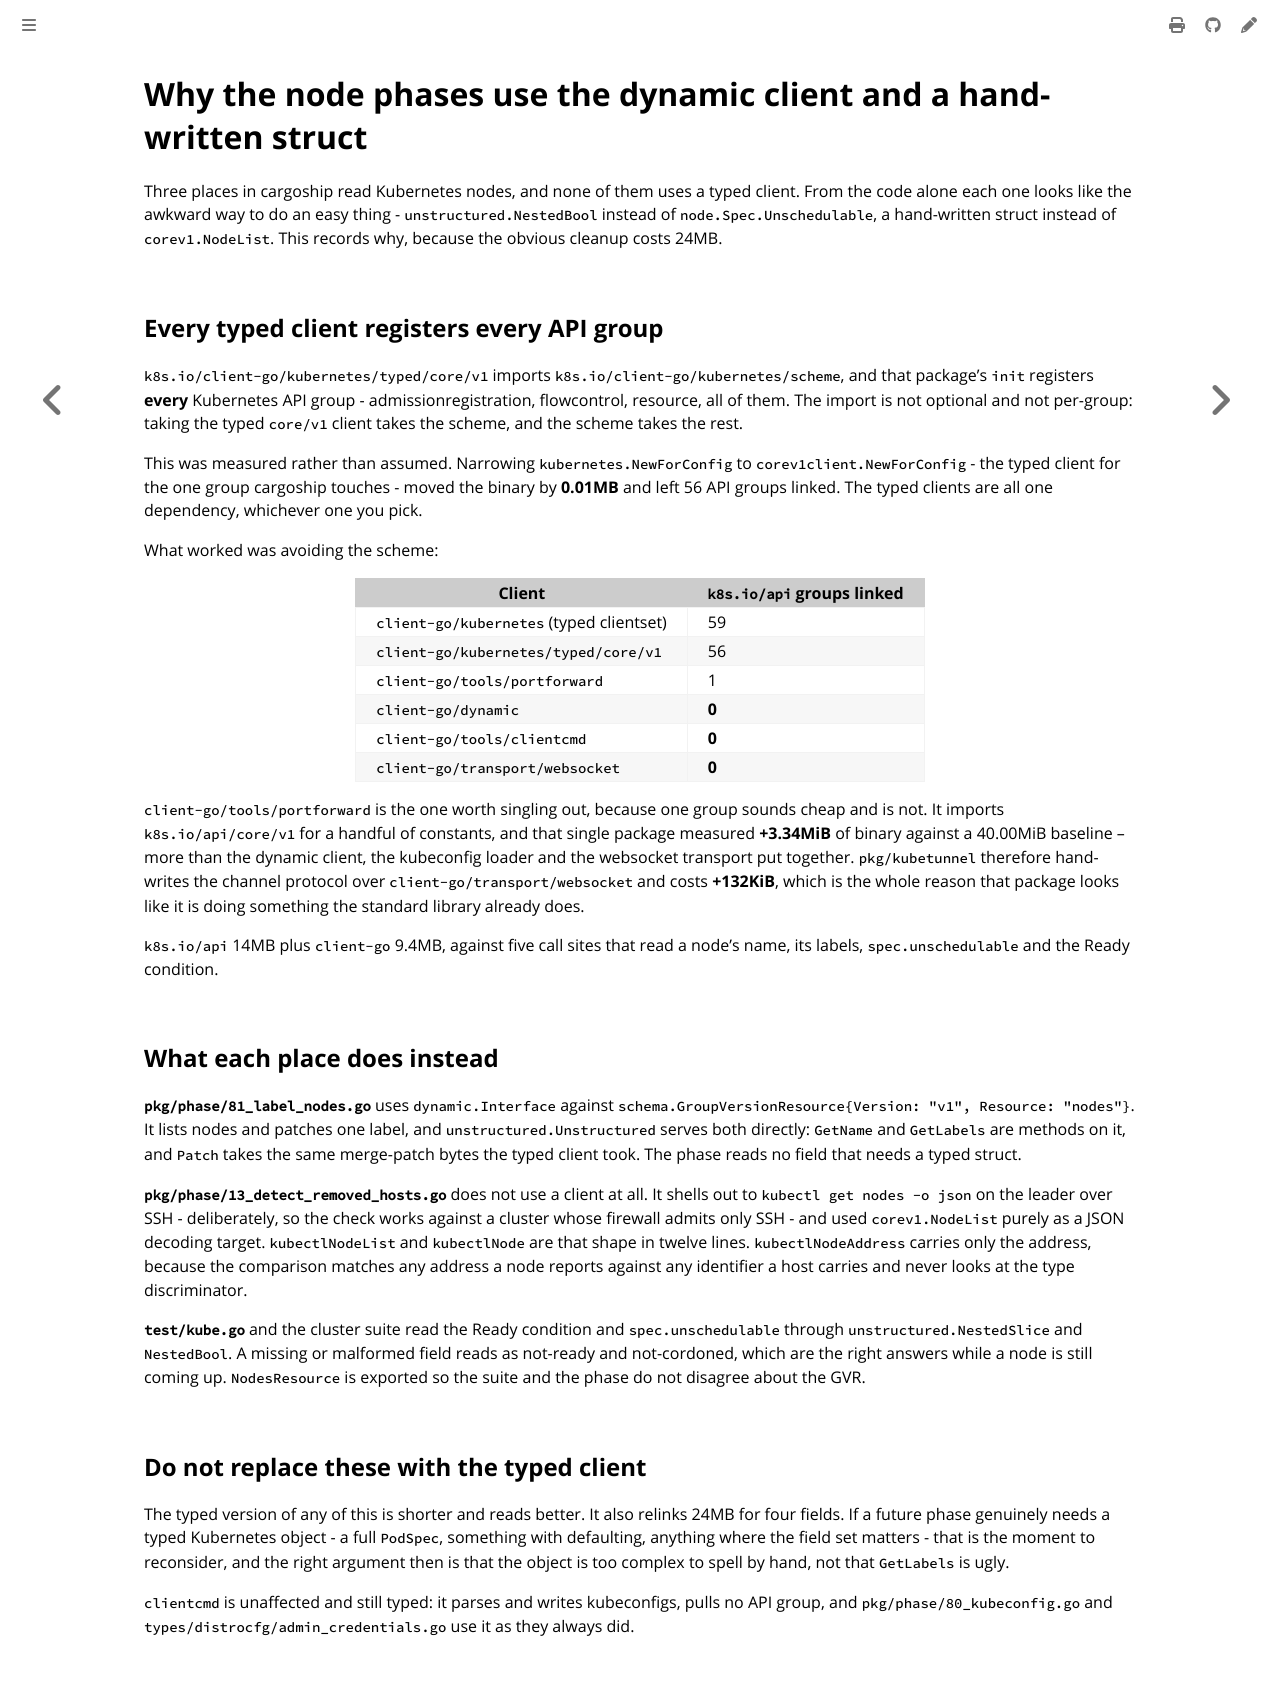

repository: colonel-byte/cargoship · page: agent/choice-dynamic-kube-client.html · generator: mdbook

# Why the node phases use the dynamic client and a hand-written struct

Three places in cargoship read Kubernetes nodes, and none of them uses a typed client. From the code alone each one looks like the awkward way to do an easy thing - `unstructured.NestedBool` instead of `node.Spec.Unschedulable`, a hand-written struct instead of `corev1.NodeList`. This records why, because the obvious cleanup costs 24MB.

## Every typed client registers every API group

`k8s.io/client-go/kubernetes/typed/core/v1` imports `k8s.io/client-go/kubernetes/scheme`, and that package's `init` registers **every** Kubernetes API group - admissionregistration, flowcontrol, resource, all of them. The import is not optional and not per-group: taking the typed `core/v1` client takes the scheme, and the scheme takes the rest.

This was measured rather than assumed. Narrowing `kubernetes.NewForConfig` to `corev1client.NewForConfig` - the typed client for the one group cargoship touches - moved the binary by **0.01MB** and left 56 API groups linked. The typed clients are all one dependency, whichever one you pick.

What worked was avoiding the scheme:

| Client                                   | `k8s.io/api` groups linked |
| ---------------------------------------- | -------------------------- |
| `client-go/kubernetes` (typed clientset) | 59                         |
| `client-go/kubernetes/typed/core/v1`     | 56                         |
| `client-go/tools/portforward`            | 1                          |
| `client-go/dynamic`                      | **0**                      |
| `client-go/tools/clientcmd`              | **0**                      |
| `client-go/transport/websocket`          | **0**                      |

`client-go/tools/portforward` is the one worth singling out, because one group sounds cheap and is not. It imports `k8s.io/api/core/v1` for a handful of constants, and that single package measured **+3.34MiB** of binary against a 40.00MiB baseline -- more than the dynamic client, the kubeconfig loader and the websocket transport put together. `pkg/kubetunnel` therefore hand-writes the channel protocol over `client-go/transport/websocket` and costs **+132KiB**, which is the whole reason that package looks like it is doing something the standard library already does.

`k8s.io/api` 14MB plus `client-go` 9.4MB, against five call sites that read a node's name, its labels, `spec.unschedulable` and the Ready condition.

## What each place does instead

**`pkg/phase/81_label_nodes.go`** uses `dynamic.Interface` against `schema.GroupVersionResource{Version: "v1", Resource: "nodes"}`. It lists nodes and patches one label, and `unstructured.Unstructured` serves both directly: `GetName` and `GetLabels` are methods on it, and `Patch` takes the same merge-patch bytes the typed client took. The phase reads no field that needs a typed struct.

**`pkg/phase/13_detect_removed_hosts.go`** does not use a client at all. It shells out to `kubectl get nodes -o json` on the leader over SSH - deliberately, so the check works against a cluster whose firewall admits only SSH - and used `corev1.NodeList` purely as a JSON decoding target. `kubectlNodeList` and `kubectlNode` are that shape in twelve lines. `kubectlNodeAddress` carries only the address, because the comparison matches any address a node reports against any identifier a host carries and never looks at the type discriminator.

**`test/kube.go`** and the cluster suite read the Ready condition and `spec.unschedulable` through `unstructured.NestedSlice` and `NestedBool`. A missing or malformed field reads as not-ready and not-cordoned, which are the right answers while a node is still coming up. `NodesResource` is exported so the suite and the phase do not disagree about the GVR.

## Do not replace these with the typed client

The typed version of any of this is shorter and reads better. It also relinks 24MB for four fields. If a future phase genuinely needs a typed Kubernetes object - a full `PodSpec`, something with defaulting, anything where the field set matters - that is the moment to reconsider, and the right argument then is that the object is too complex to spell by hand, not that `GetLabels` is ugly.

`clientcmd` is unaffected and still typed: it parses and writes kubeconfigs, pulls no API group, and `pkg/phase/80_kubeconfig.go` and `types/distrocfg/admin_credentials.go` use it as they always did.
